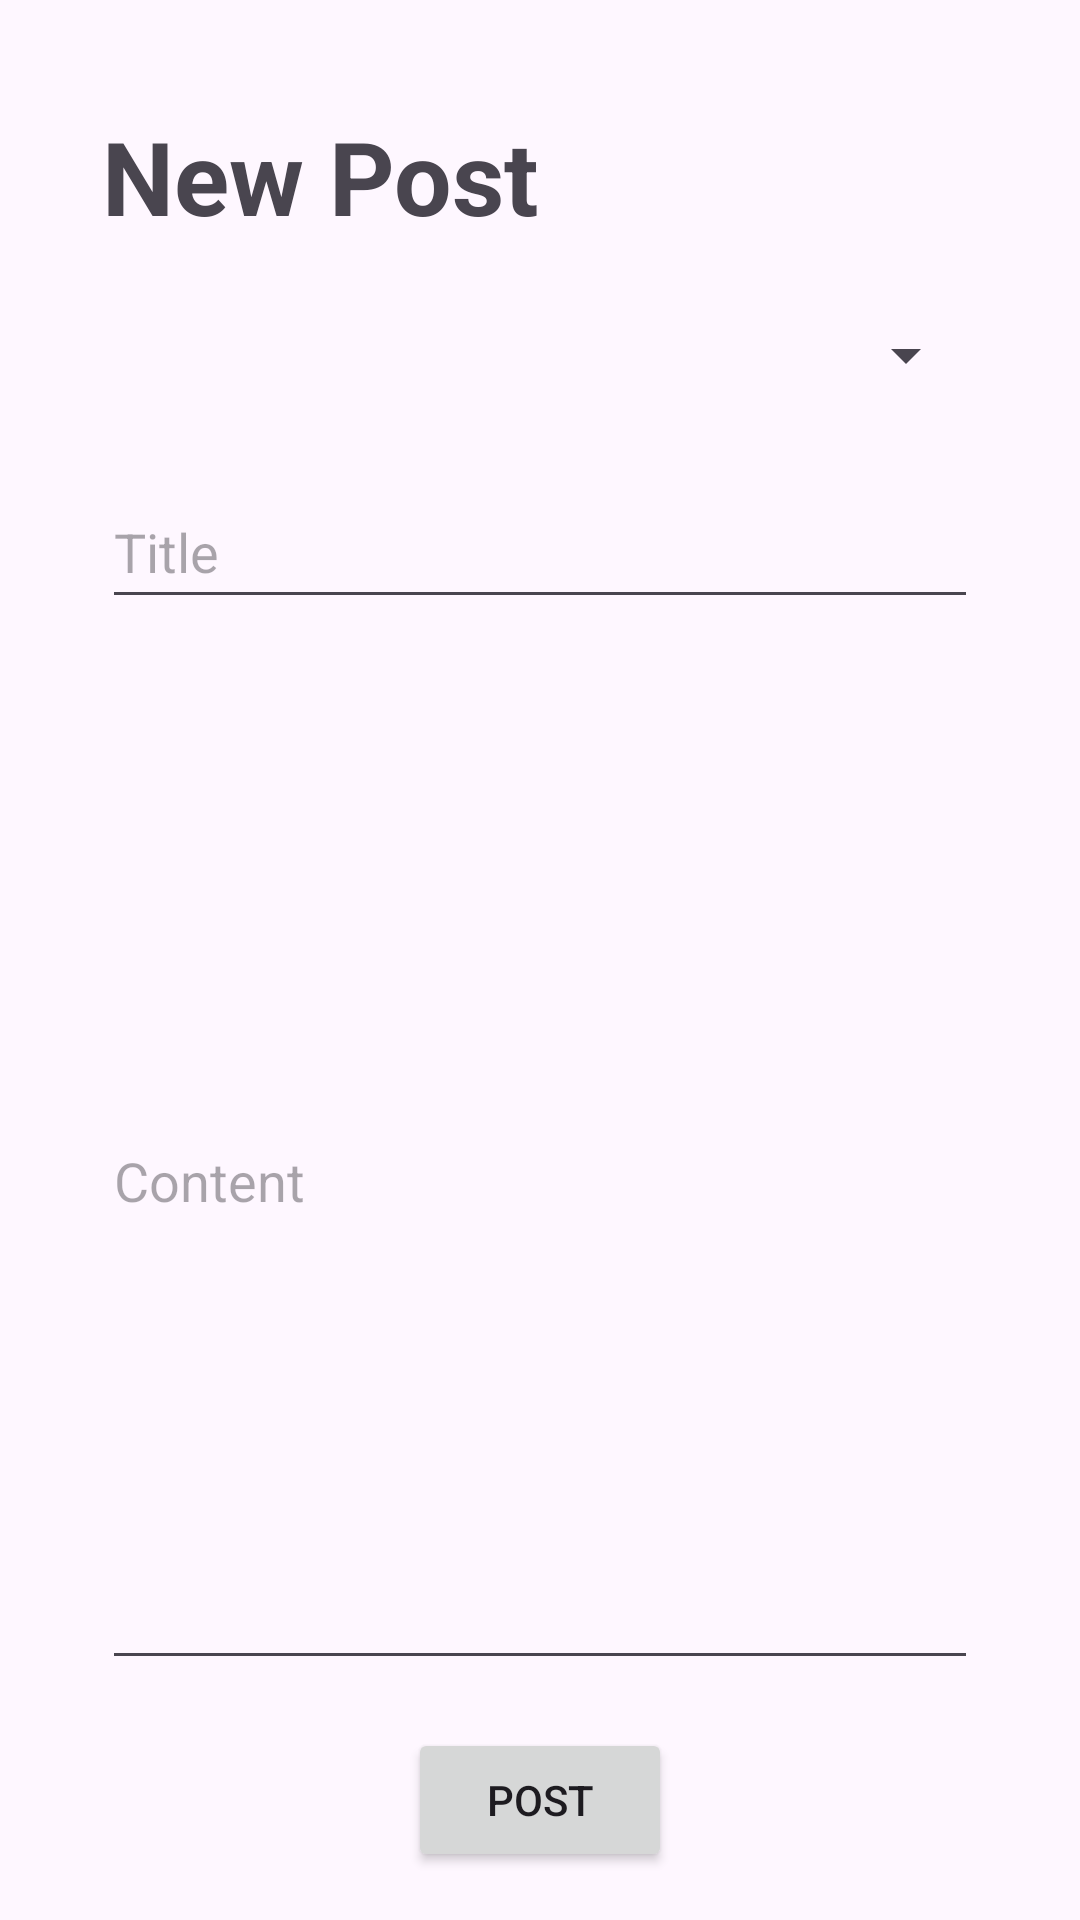

Here is an Android app screen rendered from its layout file. Give the layout XML and the strings, colors and styles it references.
<!-- AndroidManifest.xml: application theme Theme.MaCKeNZ -->
<!-- res/layout/fragment_new_post.xml -->
<?xml version="1.0" encoding="utf-8"?>
<FrameLayout xmlns:android="http://schemas.android.com/apk/res/android"
    xmlns:app="http://schemas.android.com/apk/res-auto"
    xmlns:tools="http://schemas.android.com/tools"
    android:layout_width="match_parent"
    android:layout_height="match_parent"
    tools:context=".New_PostFragment">

    <androidx.constraintlayout.widget.ConstraintLayout
        android:layout_width="match_parent"
        android:layout_height="match_parent">

        <TextView
            android:id="@+id/NewposttextView"
            android:layout_width="wrap_content"
            android:layout_height="wrap_content"
            android:layout_marginStart="34dp"
            android:layout_marginTop="36dp"
            android:text="New Post"
            android:textAlignment="textStart"
            android:textSize="34sp"
            android:textStyle="bold"
            app:layout_constraintStart_toStartOf="parent"
            app:layout_constraintTop_toTopOf="parent" />

        <Spinner
            android:id="@+id/New_Post_CourseSelector"
            android:layout_width="0dp"
            android:layout_height="54dp"
            android:layout_marginStart="34dp"
            android:layout_marginTop="10dp"
            android:layout_marginEnd="34dp"
            app:layout_constraintEnd_toEndOf="parent"
            app:layout_constraintStart_toStartOf="parent"
            app:layout_constraintTop_toBottomOf="@id/NewposttextView" />

        <EditText
            android:id="@+id/Title_New_post"
            android:layout_width="0dp"
            android:layout_height="48dp"
            android:layout_marginStart="34dp"
            android:layout_marginTop="13dp"
            android:layout_marginEnd="34dp"
            android:ems="10"
            android:hint="Title"
            android:inputType="text"
            app:layout_constraintEnd_toEndOf="parent"
            app:layout_constraintStart_toStartOf="parent"
            app:layout_constraintTop_toBottomOf="@id/New_Post_CourseSelector" />

        <EditText
            android:id="@+id/New_post_content"
            android:layout_width="0dp"
            android:layout_height="0dp"
            android:layout_marginStart="34dp"
            android:layout_marginTop="18dp"
            android:layout_marginEnd="34dp"
            android:layout_marginBottom="16dp"
            android:ems="10"
            android:hint="Content"
            android:inputType="textMultiLine"
            app:layout_constraintBottom_toTopOf="@+id/buttonSubmitPost"
            app:layout_constraintEnd_toEndOf="parent"
            app:layout_constraintStart_toStartOf="parent"
            app:layout_constraintTop_toBottomOf="@id/Title_New_post" />

        <Button
            android:id="@+id/buttonSubmitPost"
            android:layout_width="wrap_content"
            android:layout_height="wrap_content"
            android:layout_marginStart="162dp"
            android:layout_marginEnd="162dp"
            android:layout_marginBottom="16dp"
            android:text="Post"
            app:layout_constraintBottom_toBottomOf="parent"
            app:layout_constraintEnd_toEndOf="parent"
            app:layout_constraintStart_toStartOf="parent"
            app:layout_constraintTop_toBottomOf="@+id/New_post_content" />

    </androidx.constraintlayout.widget.ConstraintLayout>
</FrameLayout>
<!-- resources referenced by this layout -->
<resources>
  <style name="Theme.MaCKeNZ" parent="Base.Theme.MaCKeNZ" />
  <style name="Base.Theme.MaCKeNZ" parent="Theme.Material3.DayNight.NoActionBar">
          
          
      </style>
</resources>
